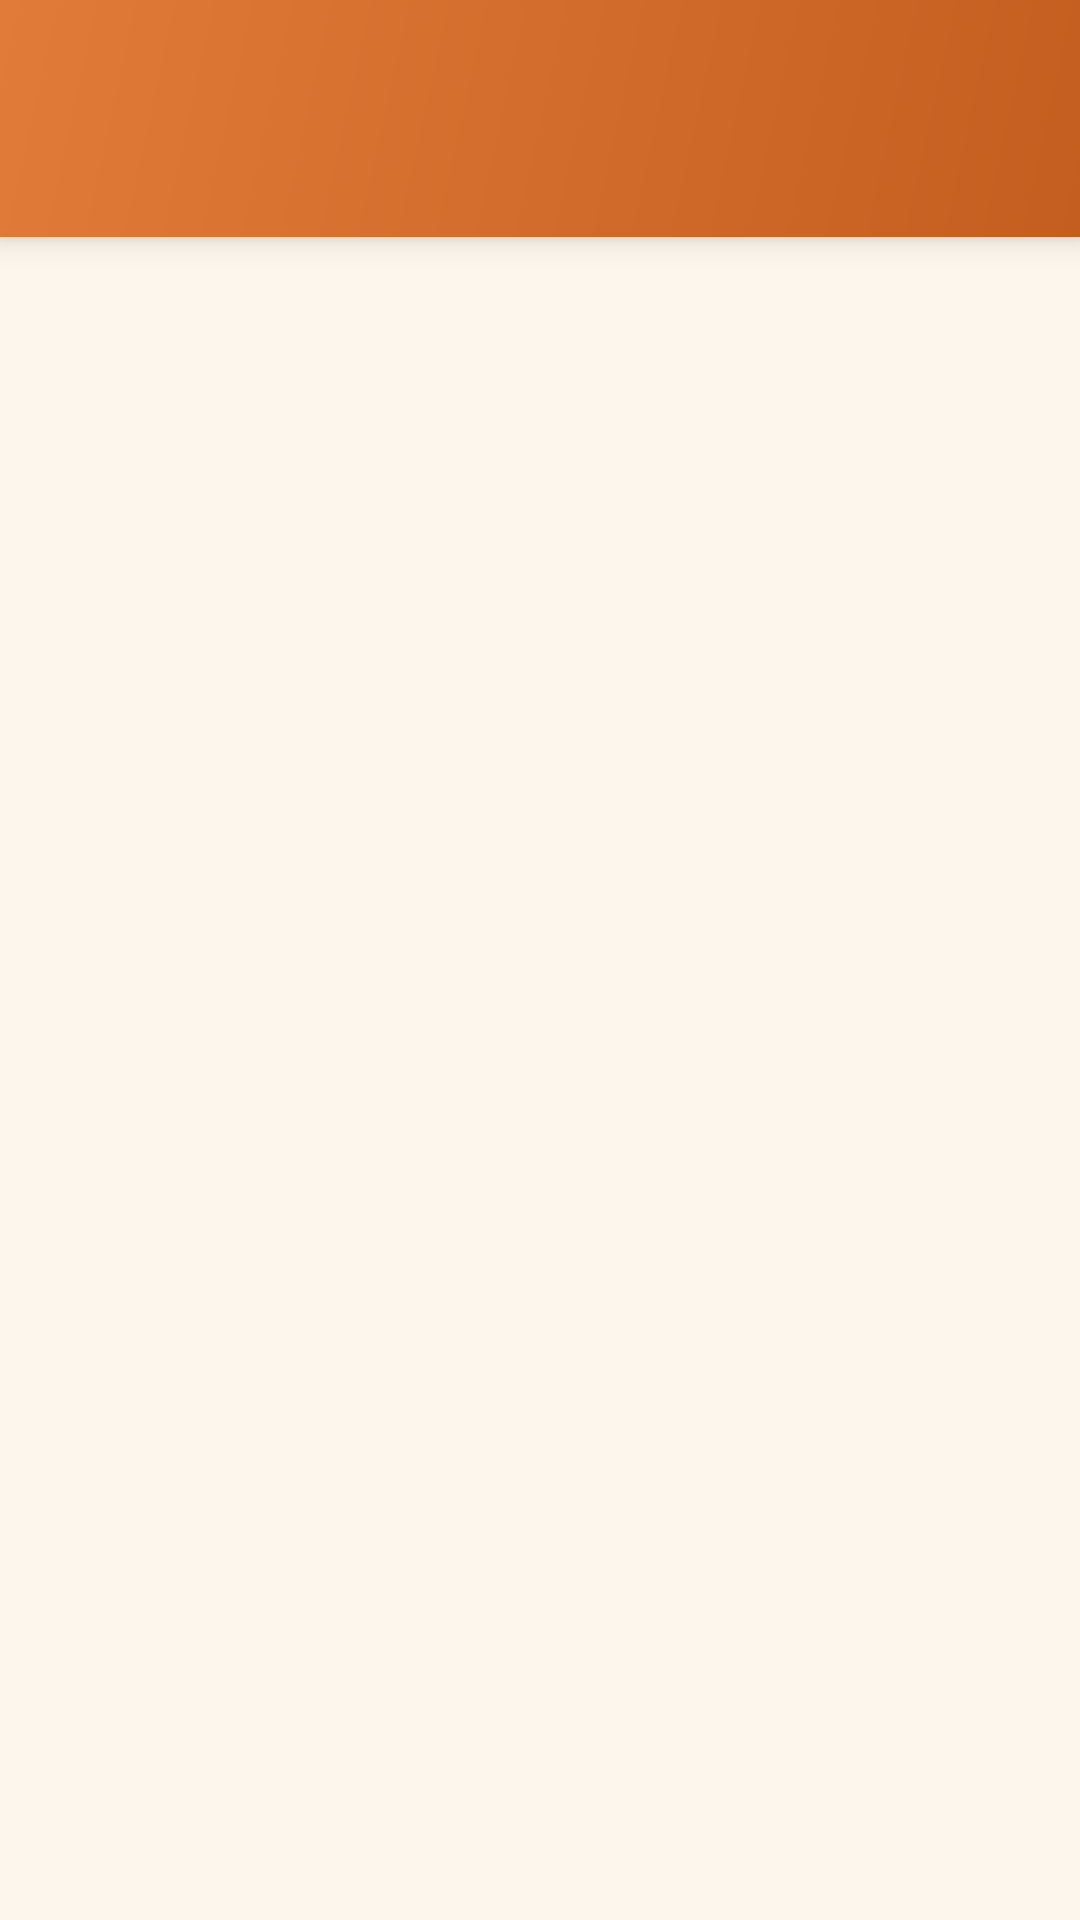

The Android layout XML behind this screen, and the referenced resources:
<!-- AndroidManifest.xml: application theme Theme.NammaHomestay -->
<!-- res/layout/fragment_shell.xml -->
<?xml version="1.0" encoding="utf-8"?>
<androidx.coordinatorlayout.widget.CoordinatorLayout
    xmlns:android="http://schemas.android.com/apk/res/android"
    android:layout_width="match_parent"
    android:layout_height="match_parent"
    android:background="@color/colorBackground">

    <LinearLayout
        android:layout_width="match_parent"
        android:layout_height="match_parent"
        android:orientation="vertical">

        
        <LinearLayout
            android:layout_width="match_parent"
            android:layout_height="wrap_content"
            android:background="@drawable/bg_header_gradient"
            android:elevation="6dp"
            android:orientation="vertical"
            android:paddingStart="16dp"
            android:paddingTop="24dp"
            android:paddingEnd="16dp"
            android:paddingBottom="20dp">

            <TextView
                android:id="@+id/title"
                android:layout_width="match_parent"
                android:layout_height="wrap_content"
                android:textColor="@color/white"
                android:textSize="26sp"
                android:textStyle="bold" />

            <TextView
                android:id="@+id/subtitle"
                android:layout_width="match_parent"
                android:layout_height="wrap_content"
                android:layout_marginTop="4dp"
                android:textColor="@color/white"
                android:textSize="13sp"
                android:visibility="gone" />

        </LinearLayout>

        
        <ScrollView
            android:layout_width="match_parent"
            android:layout_height="0dp"
            android:layout_weight="1"
            android:fillViewport="true"
            android:overScrollMode="ifContentScrolls">

            <LinearLayout
                android:id="@+id/form"
                android:layout_width="match_parent"
                android:layout_height="wrap_content"
                android:orientation="vertical"
                android:padding="16dp" />

        </ScrollView>

    </LinearLayout>

</androidx.coordinatorlayout.widget.CoordinatorLayout>
<!-- resources referenced by this layout -->
<resources>
  <color name="colorBackground">#FDF6EC</color>
  <color name="white">#FFFFFF</color>
  <!-- drawable bg_header_gradient (drawable) -->
  <?xml version="1.0" encoding="utf-8"?>
  <shape xmlns:android="http://schemas.android.com/apk/res/android"
      android:shape="rectangle">
      <gradient
          android:angle="135"
          android:endColor="#E07B39"
          android:startColor="#C45E20" />
  </shape>
  <style name="Theme.NammaHomestay" parent="Theme.Material3.Light.NoActionBar">
          <item name="colorPrimary">@color/colorPrimary</item>
          <item name="colorPrimaryDark">@color/colorPrimaryDark</item>
          <item name="colorSecondary">@color/colorSecondary</item>
          <item name="colorOnPrimary">@color/colorOnPrimary</item>
          <item name="android:colorBackground">@color/colorBackground</item>
          <item name="colorSurface">@color/colorSurface</item>
          <item name="colorError">@color/colorError</item>
          <item name="android:statusBarColor">@color/colorPrimaryDark</item>
          <item name="android:navigationBarColor">@color/colorNavBackground</item>
          <item name="android:windowLightStatusBar">false</item>
      </style>
  <color name="colorPrimary">#E07B39</color>
  <color name="colorPrimaryDark">#C45E20</color>
  <color name="colorSecondary">#2D6A4F</color>
  <color name="colorOnPrimary">#FFFFFF</color>
  <color name="colorSurface">#FFFFFF</color>
  <color name="colorError">#D62828</color>
  <color name="colorNavBackground">#FFF8F0</color>
</resources>
